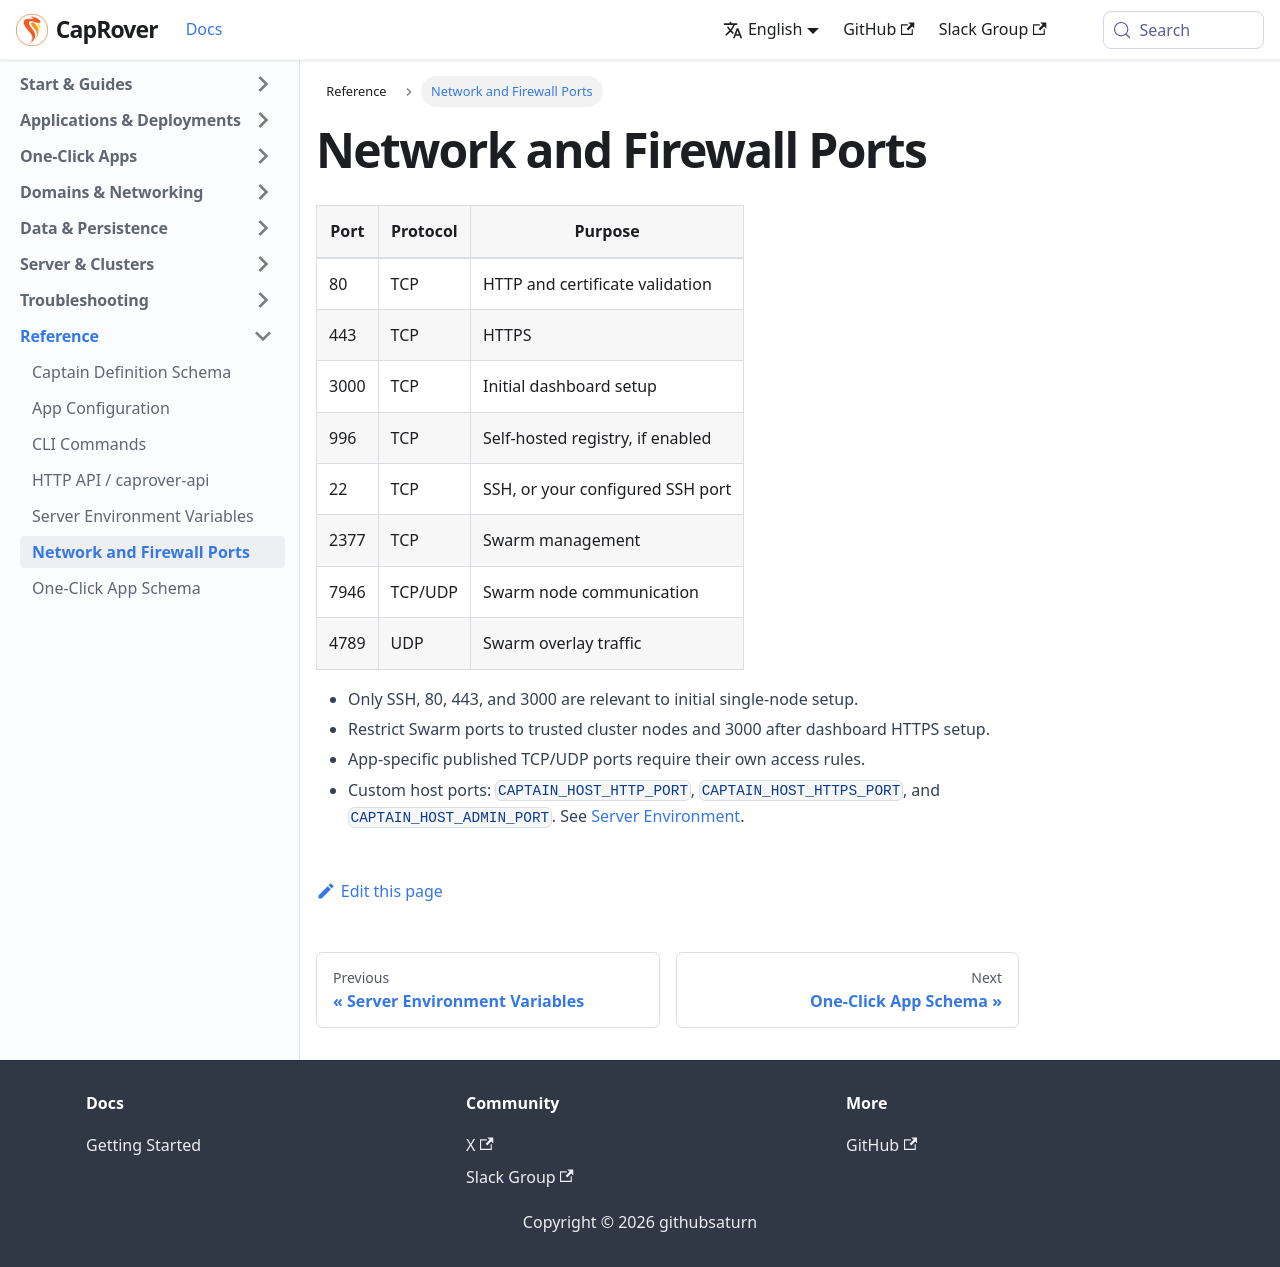

repository: caprover/caprover-website · page: docs/reference/ports.html · generator: docusaurus

---
id: ports
title: Network and Firewall Ports
slug: /reference/ports
---

| Port | Protocol | Purpose |
| --- | --- | --- |
| 80 | TCP | HTTP and certificate validation |
| 443 | TCP | HTTPS |
| 3000 | TCP | Initial dashboard setup |
| 996 | TCP | Self-hosted registry, if enabled |
| 22 | TCP | SSH, or your configured SSH port |
| 2377 | TCP | Swarm management |
| 7946 | TCP/UDP | Swarm node communication |
| 4789 | UDP | Swarm overlay traffic |

- Only SSH, 80, 443, and 3000 are relevant to initial single-node setup.
- Restrict Swarm ports to trusted cluster nodes and 3000 after dashboard HTTPS setup.
- App-specific published TCP/UDP ports require their own access rules.
- Custom host ports: `CAPTAIN_HOST_HTTP_PORT`, `CAPTAIN_HOST_HTTPS_PORT`, and `CAPTAIN_HOST_ADMIN_PORT`. See [Server Environment](server-environment.md).
